Dataset: lbp (GitHub, rania250/classification). Classes: chair, table.

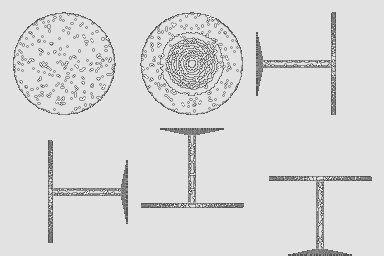
Label: table

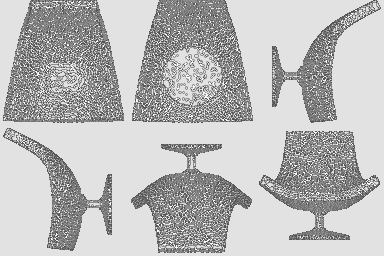
Label: chair

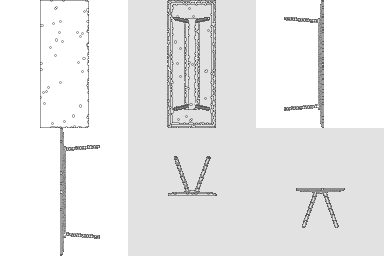
Label: table

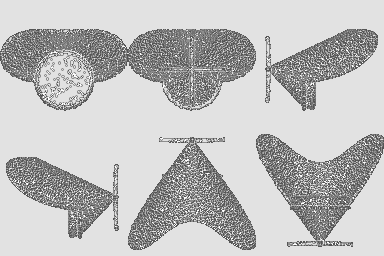
Label: chair

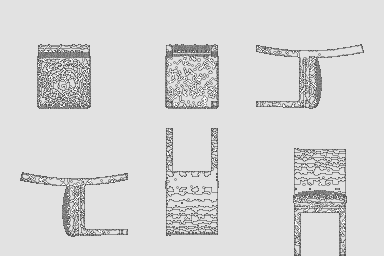
Label: chair

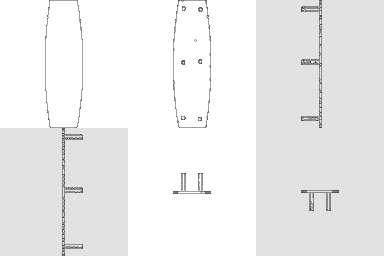
Label: table
